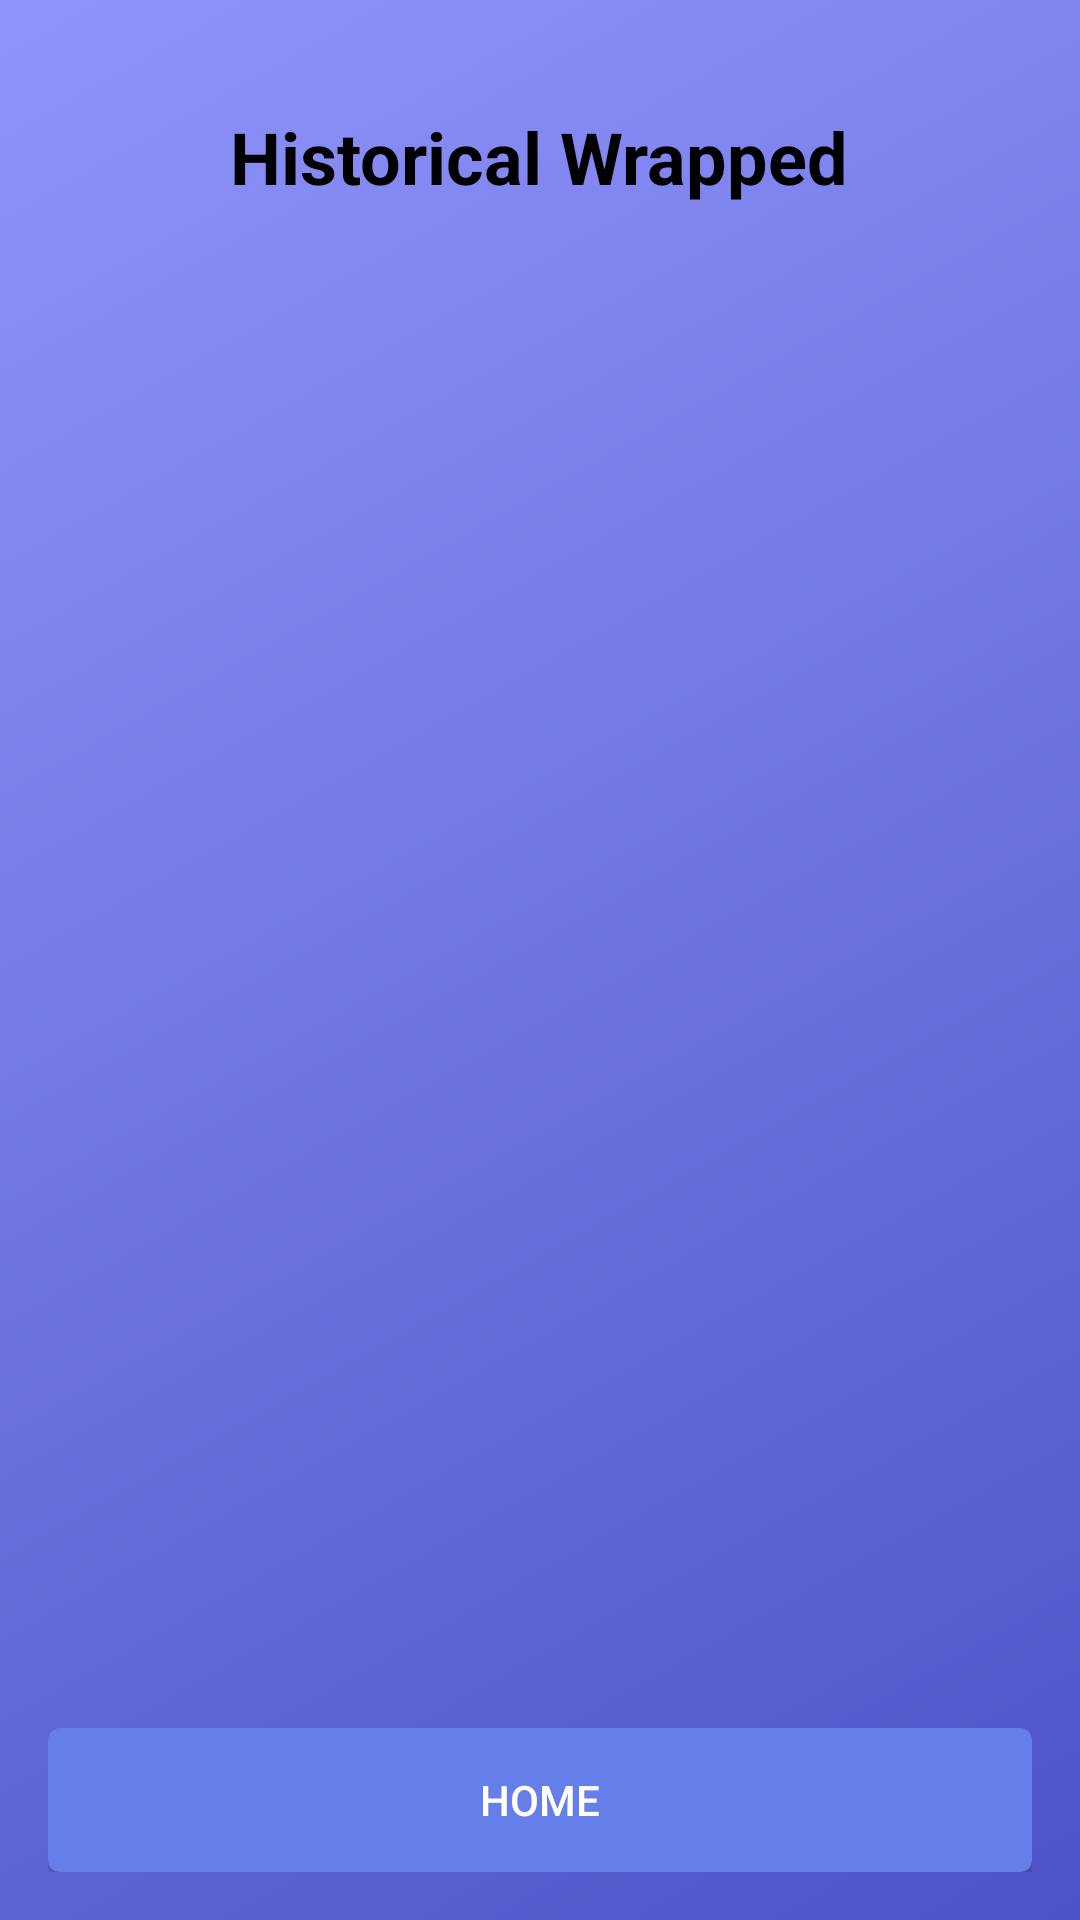

Write the Android layout XML for this screen, with the resource values it uses.
<!-- AndroidManifest.xml: application theme Theme.WrappedSpotify -->
<!-- res/layout/activity_historical_lists.xml -->
<?xml version="1.0" encoding="utf-8"?>
<RelativeLayout xmlns:android="http://schemas.android.com/apk/res/android"
    xmlns:tools="http://schemas.android.com/tools"
    android:layout_width="match_parent"
    android:layout_height="match_parent"
    android:background="@drawable/cool_background"
    android:padding="16dp">

<TextView
android:id="@+id/textViewHeader"
android:layout_width="wrap_content"
android:layout_height="wrap_content"
android:text="Historical Wrapped"
android:textSize="24sp"
android:textColor="@color/black"
    android:textStyle="bold"
    android:layout_centerHorizontal="true"
    android:layout_marginTop="20dp"
    tools:ignore="HardcodedText" />

    
<ListView
android:id="@+id/listViewHistory"
android:layout_width="match_parent"
android:layout_height="wrap_content"
android:layout_below="@id/textViewHeader"
android:layout_above="@+id/buttonHome"
android:layout_marginTop="10dp"
android:layout_marginBottom="16dp"
/>
<Button
android:id="@+id/buttonHome"
android:layout_width="match_parent"
android:layout_height="wrap_content"
android:layout_alignParentBottom="true"
android:text="Home"
android:background="@drawable/cool_button_bg"
    android:textColor="@android:color/white"
    android:padding="12dp"
    tools:ignore="HardcodedText" />

    </RelativeLayout>
<!-- resources referenced by this layout -->
<resources>
  <color name="black">#FF000000</color>
  <!-- drawable cool_background (drawable) -->
  <?xml version="1.0" encoding="utf-8"?>
  <shape xmlns:android="http://schemas.android.com/apk/res/android"
      android:shape="rectangle">
      <gradient
          android:startColor="#4e54c8"
      android:endColor="#8f94fb"
      android:angle="135" />
      <corners android:radius="0dp"/>
  </shape>
  <!-- drawable cool_button_bg (drawable) -->
  <?xml version="1.0" encoding="utf-8"?>
  <ripple xmlns:android="http://schemas.android.com/apk/res/android"
      android:color="?android:attr/colorControlHighlight">
      <item>
          <shape android:shape="rectangle">
              <solid android:color="#667eea"/>
              <corners android:radius="4dp"/>
              <padding
                  android:left="10dp"
                  android:top="10dp"
                  android:right="10dp"
                  android:bottom="10dp"/>
          </shape>
      </item>
  </ripple>
  <style name="Theme.WrappedSpotify" parent="Theme.MaterialComponents.DayNight.DarkActionBar">
          
          <item name="colorPrimary">@color/purple_500</item>
          <item name="colorPrimaryVariant">@color/purple_700</item>
          <item name="colorOnPrimary">@color/white</item>
          
          <item name="colorSecondary">@color/teal_200</item>
          <item name="colorSecondaryVariant">@color/teal_700</item>
          <item name="colorOnSecondary">@color/black</item>
          
          <item name="android:statusBarColor">?attr/colorPrimaryVariant</item>
          
      </style>
  <color name="purple_500">#FF6200EE</color>
  <color name="purple_700">#FF3700B3</color>
  <color name="white">#FFFFFFFF</color>
  <color name="teal_200">#FF03DAC5</color>
  <color name="teal_700">#FF018786</color>
</resources>
